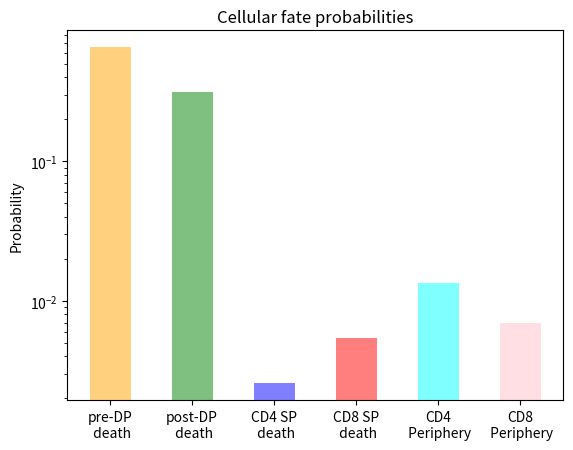

Source code (Python):
import numpy as np
from scipy.integrate import odeint
import matplotlib.pyplot as plt

# System of ODEs
def model(C,t,pSR,pSD,pAD):
    dc1dt = -(mu1+nu1+l*pSD-l*pSR)*C[0]
    dc2dt = (nu1+l*pAD+2*l*pSD)*C[0]-(mu2+nu2+l*pSD-l*pSR)*C[1]
    dc3dt = (nu2+l*pAD+2*l*pSD)*C[1]-(mu3+nu3+l*pSD-l*pSR)*C[2]
    dc4dt = (nu3+l*pAD+2*l*pSD)*C[2]
    return [dc1dt,dc2dt,dc3dt,dc4dt]

# Parameter values
mu1 = 0.263
nu1 = 0.137
mu2 = 1.369

nu24 = 0.07
nu28 = 0.054

l4 = 0.216
l8 = 0.093

mu4 = 0.04
mu8 = 0.11

nu4 = 0.21
nu8 = 0.14

# Cellular fate probabilities
b1 = mu1/(mu1+nu1)
b2 = nu1/(mu1+nu1) * mu2/(mu2+nu24+nu28)
b4 = nu1/(mu1+nu1) * nu24/(mu2+nu24+nu28) * mu4/(mu4+nu4)
b8 = nu1/(mu1+nu1) * nu28/(mu2+nu24+nu28) * mu8/(mu8+nu8)
b4p = nu1/(mu1+nu1) * nu24/(mu2+nu24+nu28) * nu4/(mu4+nu4)
b8p = nu1/(mu1+nu1) * nu28/(mu2+nu24+nu28) * nu8/(mu8+nu8)

# Bar chart with cellular fate probabilities

labels = ('pre-DP\n death','post-DP\n death','CD4 SP\n death', 'CD8 SP\n death','CD4\n Periphery', 'CD8\n Periphery')
y_pos = 2*np.arange(len(labels))
fate_probabilities=[b1,b2,b4,b8,b4p,b8p]

plt.bar(y_pos,fate_probabilities,align='center',alpha=0.5,log=True,width=1.0,color=['orange','green','blue','red','cyan','pink'])
plt.xticks(y_pos,labels)
plt.ylabel('Probability')
plt.title('Cellular fate probabilities')
plt.show()

lifespan = 1/(mu1+nu1) * (nu1/(mu2+nu24+nu28)*(nu24/(mu4+nu4)+nu28/(mu8+nu8)+1)+1)
print("\n Average lifespan: ",lifespan)

eta4 = nu1*nu24*l4/((mu1+nu1)*(mu2+nu24+nu28)*(mu4+nu4))
eta8 = nu1*nu28*l8/((mu1+nu1)*(mu2+nu24+nu28)*(mu8+nu8))

print("\n Average number of division events: ",eta4,eta8,eta4+eta8)

print("\n Cellular fate probabilities: ",fate_probabilities)

print("\n Sensitivities:")

print("dBeta_1(1)/dmu1: ",(nu1)/(mu1+nu1)**2)
print("dBeta_1(1)/dnu1: ",-mu1/(mu1+nu1)**2)
print("dBeta_1(2)/dmu1: ",-mu2*nu1/((mu1+nu1)**2*(mu2+nu24+nu28)))
print("dBeta_1(2)/dnu1: ",(2*nu1+mu1)*mu2/((mu1+nu1)**2*(mu2+nu24+nu28)))
print("dBeta_1(2)/dmu2: ",(2*mu2+nu24+nu28)*nu1/((mu1+nu1)*(mu2+nu24+nu28)**2))
print("dBeta_1(2)/dnu24: ",-mu2*nu1/((mu1+nu1)*(mu2+nu24+nu28)**2))
print("dBeta_1(2)/dnu28: ",-mu2*nu1/((mu1+nu1)*(mu2+nu24+nu28)**2))
print("dBeta_1(4)/dmu1: ",-nu1*nu24*mu4/((mu1+nu1)**2*(mu2+nu24+nu28)*(mu4+nu4)))
print("dBeta_1(4)/dnu1: ",(2*nu1+mu1)*nu24+mu4/((mu1+nu1)**2*(mu2+nu24+nu28)*(mu4+nu4)))
print("dBeta_1(4)/dmu2: ",-nu1*nu24*mu4/((mu1+nu1)*(mu2+nu24+nu28)**2*(mu4+nu4)))
print("dBeta_1(4)/dnu24: ",nu1*mu4*(2*nu24+mu2+nu28)/((mu1+nu1)*(mu2+nu24+nu28)**2*(mu4+nu4)))
print("dBeta_1(4)/dnu28: ",-nu1*nu24*mu4/((mu1+nu1)*(mu2+nu24+nu28)**2*(mu4+nu4)))
print("dBeta_1(4)/dmu4: ",nu1*nu24*(2*mu4*nu4)/((mu1+nu1)*(mu2+nu24+nu28)*(mu4+nu4)**2))
print("dBeta_1(4)/dnu4: ",-nu1*nu24*mu4/((mu1+nu1)*(mu2+nu24+nu28)*(mu4+nu4)**2))
print("dBeta_1(8)/dmu1: ",-nu1*nu28*mu8/((mu1+nu1)**2*(mu2+nu24+nu28)*(mu8+nu8)))
print("dBeta_1(8)/dnu1: ",(2*nu1+mu1)*nu28*mu8/((mu1+nu1)**2*(mu2+nu24+nu28)*(mu8+nu8)))
print("dBeta_1(8)/dmu2: ",-nu1*nu28*mu8/((mu1+nu1)*(mu2+nu24+nu28)**2*(mu8+nu8)))
print("dBeta_1(8)/dnu24: ",-nu1*nu28*mu8/((mu1+nu1)*(mu2+nu24+nu28)**2*(mu8+nu8)))
print("dBeta_1(8)/dnu28: ",nu1*(2*nu28+mu2+nu24)*mu8/((mu1+nu1)*(mu2+nu24+nu28)**2*(mu8+nu8)))
print("dBeta_1(8)/dmu8: ",(2*mu8+nu8)*nu1*nu28/((mu1+nu1)*(mu2+nu24+nu28)*(mu8+nu8)**2))
print("dBeta_1(8)/dnu8: ",-nu1*nu28*mu8/((mu1+nu1)*(mu2+nu24+nu28)*(mu8+nu8)**2))
print("dBeta_1(4P)/dmu1: ",-nu1*nu24*nu4/((mu1+nu1)**2*(mu2+nu24+nu28)*(mu4+nu4)))
print("dBeta_1(4P)/dnu1: ",(2*nu1+mu1)*nu24*nu4/((mu1+nu1)**2*(mu2+nu24+nu28)*(mu4+nu4)))
print("dBeta_1(4P)/dmu2: ",-nu1*nu24*nu4/((mu1+nu1)*(mu2+nu24+nu28)**2*(mu4+nu4)))
print("dBeta_1(4P)/dnu24: ",(2*nu24+mu2+nu28)*nu1*nu4/((mu1+nu1)*(mu2+nu24+nu28)**2*(mu4+nu4)))
print("dBeta_1(4P)/dnu28: ",-nu1*nu24*nu4/((mu1+nu1)*(mu2+nu24+nu28)**2*(mu4+nu4)))
print("dBeta_1(4P)/dmu4: ",-nu1*nu24*nu4/((mu1+nu1)*(mu2+nu24+nu28)*(mu4+nu4)**2))
print("dBeta_1(4P)/dnu4: ",(2*nu4+mu4)*nu1*nu24/((mu1+nu1)*(mu2+nu24+nu28)*(mu4+nu4)**2))
print("dBeta_1(8P)/dmu1: ",-nu1*nu28*nu8/((mu1+nu1)**2*(mu4+nu24+nu28)*(mu8+nu8)))
print("dBeta_1(8P)/dnu1: ",(2*nu1+mu1)*nu28*nu8/((mu1+nu1)**2*(mu4+nu24+nu28)*(mu8+nu8)))
print("dBeta_1(8P)/dmu2: ",-nu1*nu28*nu8/((mu1+nu1)*(mu4+nu24+nu28)**2*(mu8+nu8)))
print("dBeta_1(8P)/dnu24: ",-nu1*nu28*nu8/((mu1+nu1)*(mu4+nu24+nu28)**2*(mu8+nu8)))
print("dBeta_1(8P)/dnu28: ",(2*nu28+mu2+nu24)*nu1*nu8/((mu1+nu1)*(mu2+nu24+nu28)**2*(mu8+nu8)))
print("dBeta_1(8P)/dmu8: ",-nu1*nu28*nu8/((mu1+nu1)*(mu4+nu24+nu28)*(mu8+nu8)**2))
print("dBeta_1(8P)/dnu8: ",(2*nu8+mu8)*nu1*nu28/((mu1+nu1)*(mu4+nu24+nu28)*(mu8+nu8)**2))
